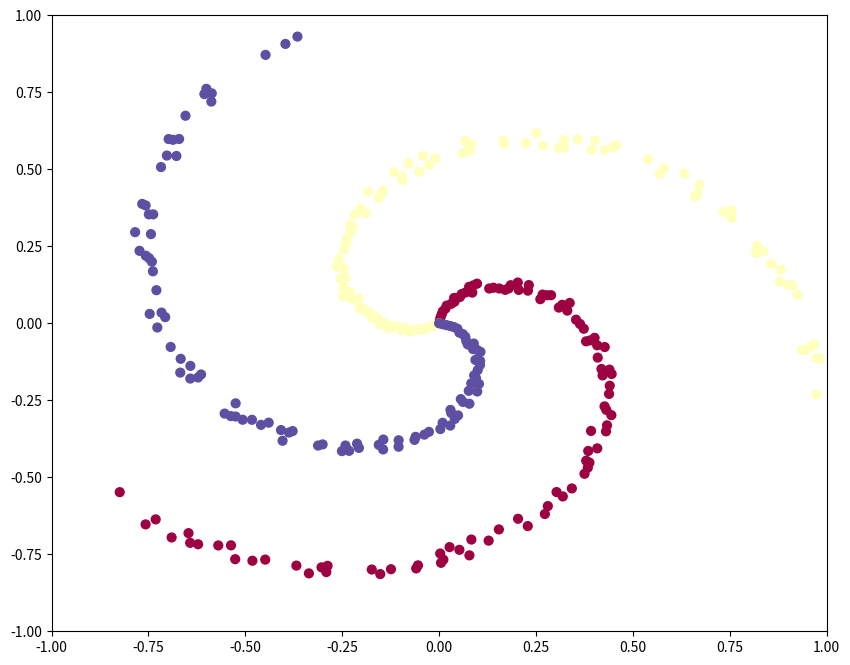

Python code for this plot:
import numpy as np
import matplotlib.pyplot as plt

# ubuntu 16.04 sudo pip install matplotlib

plt.rcParams['figure.figsize'] = (10.0, 8.0)  # set default size of plots
plt.rcParams['image.interpolation'] = 'nearest'
plt.rcParams['image.cmap'] = 'gray'

np.random.seed(0)
N = 100  # number of points per class
D = 2  # dimensionality
K = 3  # number of classes
X = np.zeros((N*K, D))
y = np.zeros(N*K, dtype='uint8')
for j in range(K):
    ix = range(N*j, N*(j+1))
    r = np.linspace(0.0, 1, N)   # radius
    t = np.linspace(j*4, (j+1)*4, N) + np.random.random(N)*0.2  # theta
    X[ix] = np.c_[r*np.sin(t), r*np.cos(t)]
    y[ix] = j
fig = plt.figure()
plt.scatter(X[:, 0], X[:, 1], c=y, s=40, cmap=plt.cm.Spectral)
plt.xlim([-1, 1])
plt.ylim([-1, 1])
plt.show()
